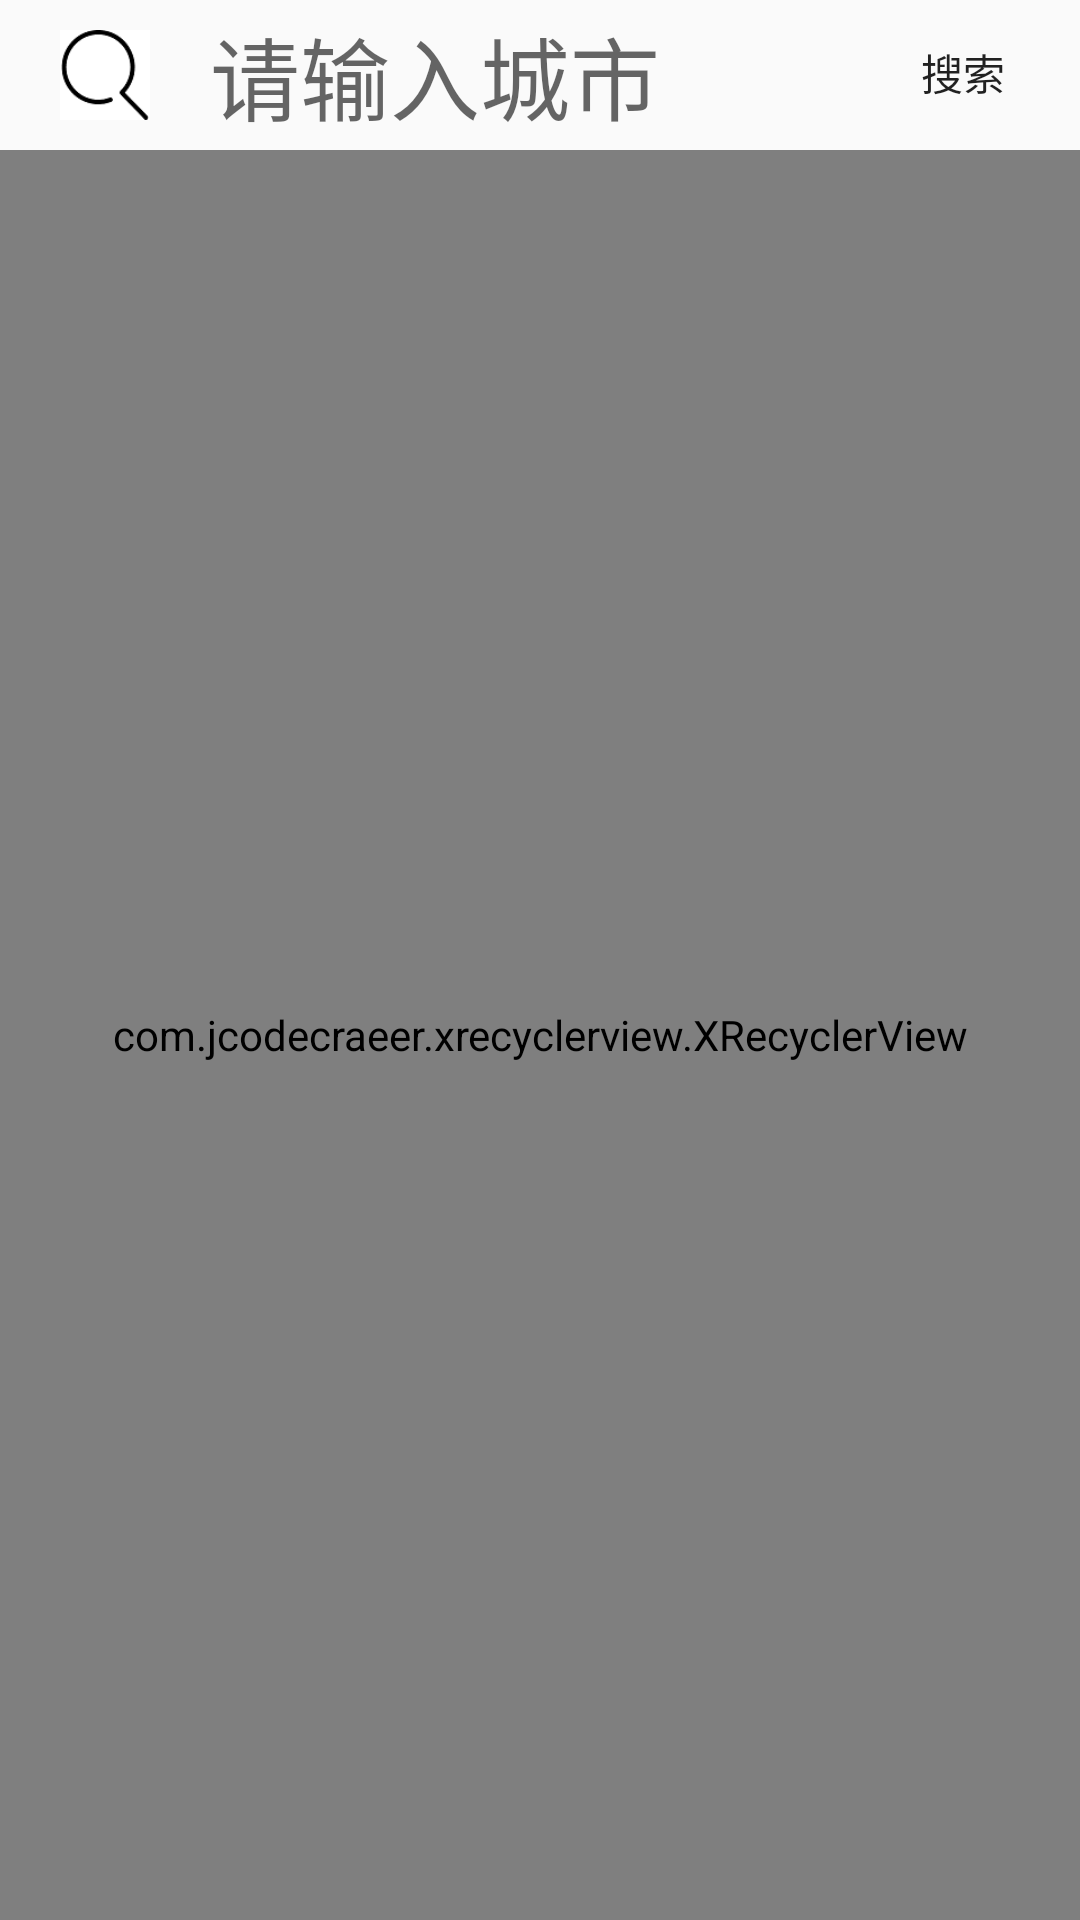

This screen was rendered from an Android layout file. Write that file and the resources it references.
<!-- AndroidManifest.xml: application theme AppTheme -->
<!-- res/layout/activity_search_city.xml -->
<?xml version="1.0" encoding="utf-8"?>
<LinearLayout xmlns:android="http://schemas.android.com/apk/res/android"
    android:orientation="vertical"
    android:layout_width="match_parent"
    android:layout_height="match_parent"
    >

    <LinearLayout
        android:layout_width="match_parent"
        android:layout_height="50dp"
        android:orientation="horizontal">
        <ImageView
            android:layout_width="30dp"
            android:layout_height="30dp"
            android:src="@mipmap/search"
            android:layout_gravity="center"
            android:layout_marginLeft="20dp"
            />
        <EditText
            android:id="@+id/search_cityName"
            android:layout_width="0dp"
            android:layout_weight="3"
            android:layout_height="wrap_content"
            android:layout_gravity="center"
            android:paddingLeft="20dp"
            android:maxLines="1"
            android:background="@null"
            android:hint="请输入城市"
            android:textSize="30sp" />
        <Button
            android:id="@+id/makesure_button"
            android:layout_width="0dp"
            android:layout_weight="1"
            android:layout_height="wrap_content"
            android:text="搜索"
            style="@style/Widget.AppCompat.Button.Borderless"/>
    </LinearLayout>


    <com.jcodecraeer.xrecyclerview.XRecyclerView
        android:id="@+id/city_container_XrecycleView"
        android:layout_width="match_parent"
        android:layout_height="match_parent">

    </com.jcodecraeer.xrecyclerview.XRecyclerView>

</LinearLayout>
<!-- resources referenced by this layout -->
<resources>
  <!-- mipmap search: png bitmap (drawable, 530 bytes) -->
  <style name="AppTheme" parent="Theme.AppCompat.Light.DarkActionBar">
          
          <item name="colorPrimary">@color/douban_Title</item>
          <item name="colorPrimaryDark">@color/douban_Title</item>
          
          <item name="colorAccent">@color/colorAccent</item>
      </style>
  <color name="douban_Title">#42bd55</color>
  <color name="colorAccent">#FF4081</color>
</resources>
